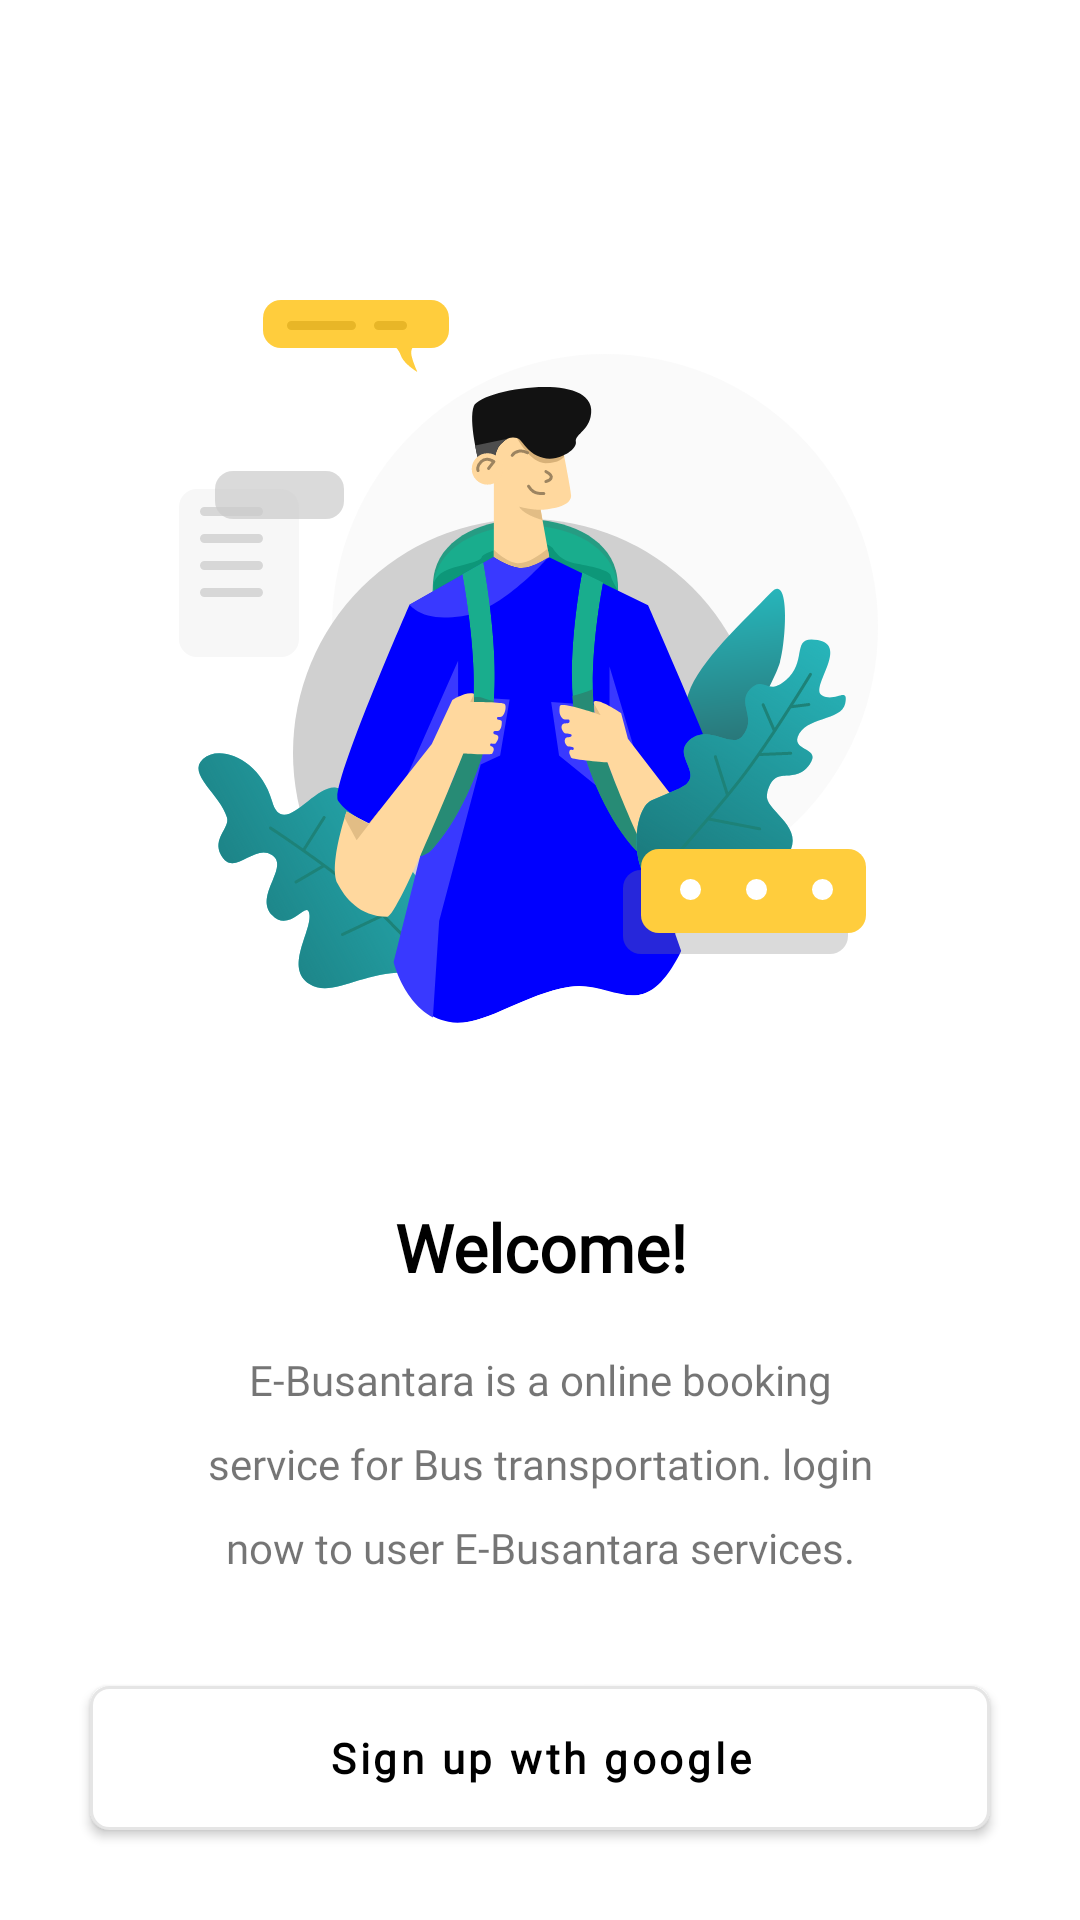

Write the Android layout XML for this screen, with the resource values it uses.
<!-- AndroidManifest.xml: activity theme Theme.Ebusantara.NoActionBar.FullScreen -->
<!-- res/layout/activity_login.xml -->
<?xml version="1.0" encoding="utf-8"?>
<androidx.constraintlayout.widget.ConstraintLayout xmlns:android="http://schemas.android.com/apk/res/android"
    xmlns:app="http://schemas.android.com/apk/res-auto"
    xmlns:tools="http://schemas.android.com/tools"
    android:layout_width="match_parent"
    android:layout_height="match_parent"
    tools:context=".login.LoginActivity">

    <ImageView
        android:id="@+id/ivIllustrator"
        android:layout_width="wrap_content"
        android:layout_height="wrap_content"
        android:layout_marginTop="@dimen/m100"
        android:src="@drawable/ic_illustration_login"
        app:layout_constraintEnd_toEndOf="parent"
        app:layout_constraintStart_toStartOf="parent"
        app:layout_constraintTop_toTopOf="parent"
        android:contentDescription="@string/app_name" />

    <TextView
        android:id="@+id/tvLabel"
        android:layout_width="wrap_content"
        android:layout_height="wrap_content"
        android:layout_marginTop="@dimen/m60"
        android:fontFamily="@font/nunito_extrabold"
        android:text="@string/str_welcome"
        android:textColor="@color/black"
        android:textSize="@dimen/s22"
        android:textStyle="bold"
        app:layout_constraintEnd_toEndOf="@+id/ivIllustrator"
        app:layout_constraintStart_toStartOf="@+id/ivIllustrator"
        app:layout_constraintTop_toBottomOf="@+id/ivIllustrator" />

    <TextView
        android:id="@+id/tvWelcomeDescription"
        android:layout_width="match_parent"
        android:layout_height="wrap_content"
        android:layout_marginLeft="@dimen/m60"
        android:layout_marginTop="@dimen/m20"
        android:layout_marginRight="@dimen/m60"
        android:fontFamily="@font/lato"
        android:gravity="center"
        android:lineHeight="28dp"
        android:text="@string/str_welcome_description"
        app:layout_constraintEnd_toEndOf="parent"
        app:layout_constraintStart_toStartOf="parent"
        app:layout_constraintTop_toBottomOf="@+id/tvLabel" />

    <Button
        android:id="@+id/btnSignUp"
        android:layout_width="match_parent"
        android:layout_height="wrap_content"
        android:layout_margin="@dimen/m30"
        android:background="@drawable/selector_btn_google"
        android:fontFamily="@font/lato_bold"
        android:text="@string/str_sign_up"
        android:textAllCaps="false"
        android:textColor="@color/black"
        android:textStyle="bold"
        app:backgroundTint="@null"
        app:icon="@drawable/ic_google"
        app:iconTint="@null"
        app:layout_constraintBottom_toBottomOf="parent"
        app:layout_constraintEnd_toEndOf="parent"
        app:layout_constraintStart_toStartOf="parent" />

</androidx.constraintlayout.widget.ConstraintLayout>
<!-- resources referenced by this layout -->
<resources>
  <color name="black">#FF000000</color>
  <dimen name="m100">100dp</dimen>
  <dimen name="m20">20dp</dimen>
  <dimen name="m30">30dp</dimen>
  <dimen name="m60">60dp</dimen>
  <dimen name="s22">22sp</dimen>
  <!-- drawable ic_illustration_login: vector/xml drawable (drawable, 19758 chars, omitted) -->
  <!-- drawable selector_btn_google (drawable) -->
  <?xml version="1.0" encoding="utf-8"?>
  <selector xmlns:android="http://schemas.android.com/apk/res/android">
  
      <item android:state_pressed="false"
          android:state_focused="false">
          <shape android:shape="rectangle">
              <solid android:color="@color/white"/>
              <stroke
                  android:color="@color/gray_e5"
                  android:width="1dp"/>
              <corners android:radius="6dp"/>
          </shape>
      </item>
  
      <item android:state_pressed="false"
          android:state_focused="true">
          <shape android:shape="rectangle">
              <solid android:color="@color/white"/>
              <stroke
                  android:color="@color/gray_e5"
                  android:width="1dp"/>
              <corners android:radius="6dp"/>
          </shape>
      </item>
  
      <item android:state_pressed="true"
          android:state_focused="false">
          <shape android:shape="rectangle">
              <solid android:color="@color/primary_pressed"/>
              <stroke
                  android:color="@color/gray_e5"
                  android:width="1dp"/>
              <corners android:radius="6dp"/>
          </shape>
      </item>
  
  </selector>
  <string name="app_name">E-Busantara</string>
  <string name="str_sign_up">Sign up wth google</string>
  <string name="str_welcome">Welcome!</string>
  <string name="str_welcome_description">E-Busantara is a online booking service for Bus transportation. login now to user E-Busantara services.</string>
  <style name="Theme.Ebusantara.NoActionBar.FullScreen">
          <item name="android:windowFullscreen">true</item>
          <item name="android:windowContentOverlay">@null</item>
      </style>
  <color name="white">#FFFFFFFF</color>
  <color name="gray_e5">#E5E5E5</color>
  <color name="primary_pressed">#3939FF</color>
</resources>
